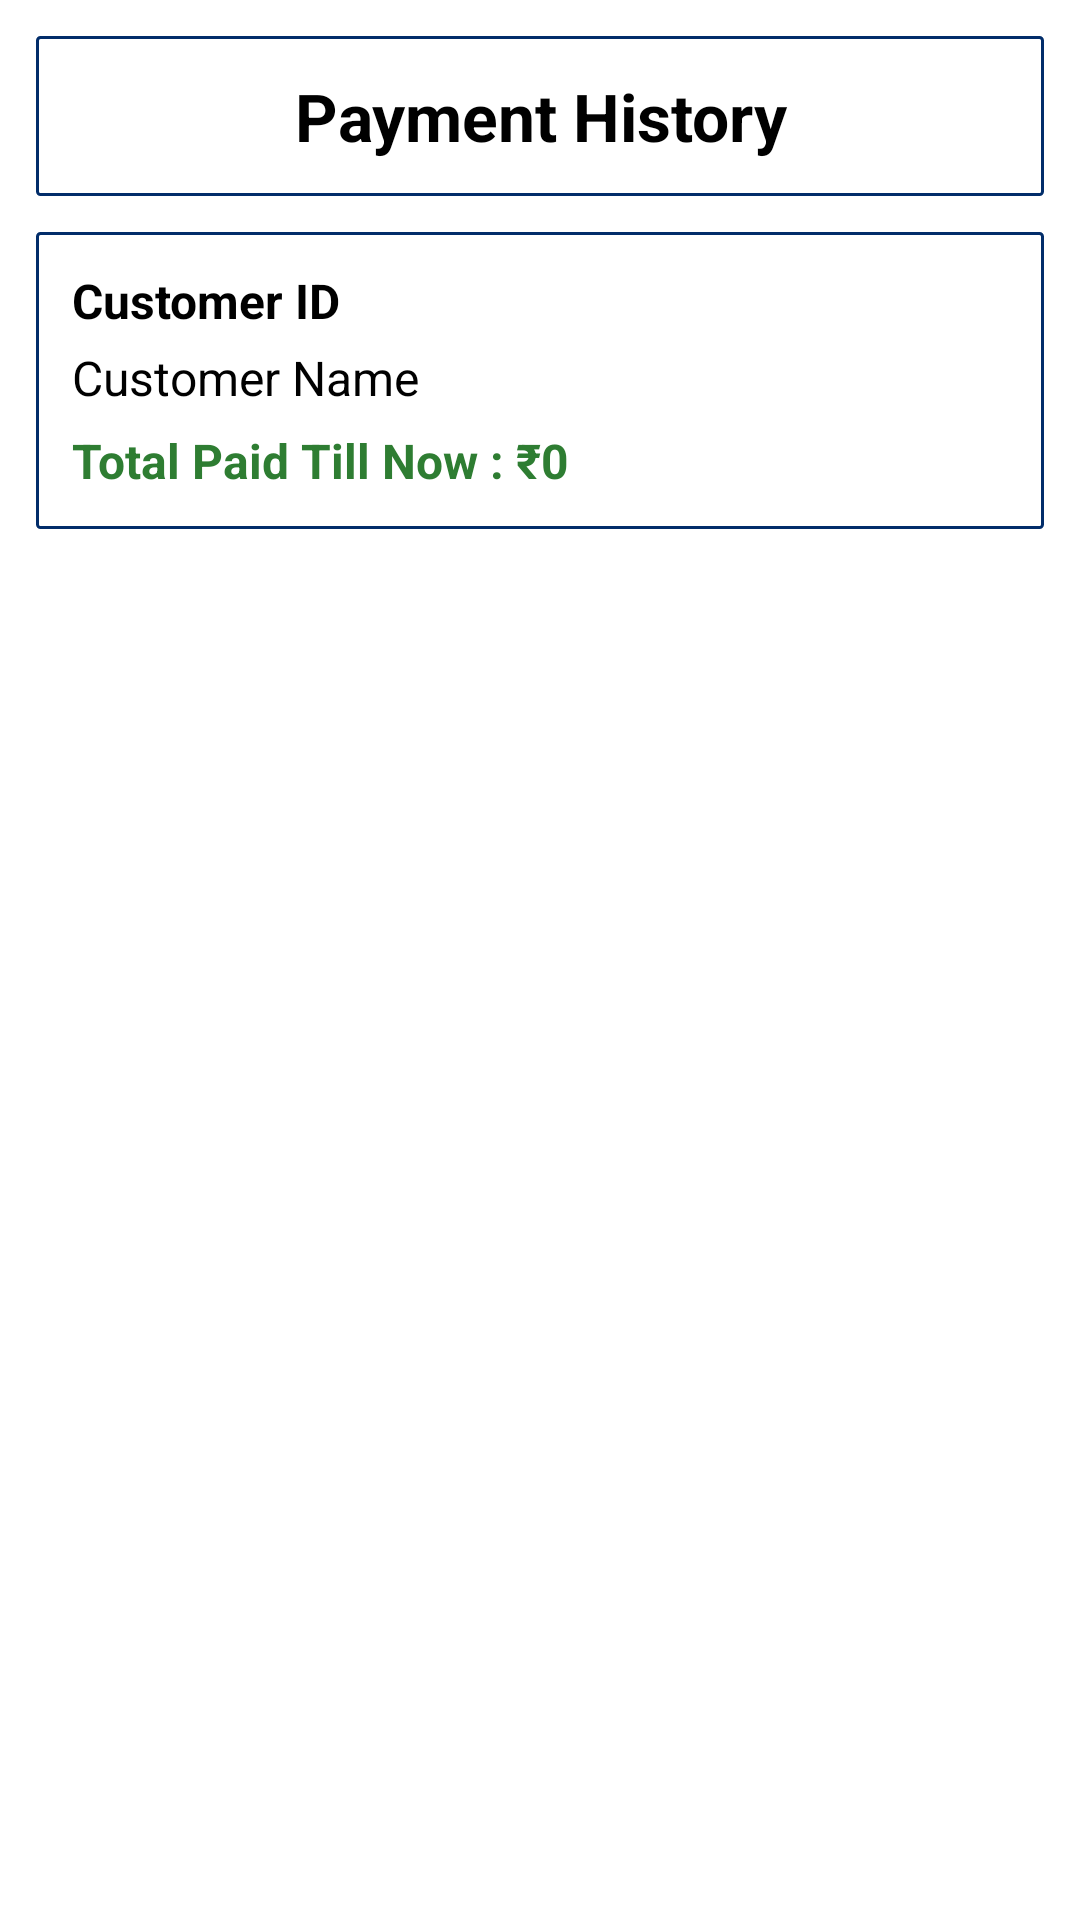

Write the Android layout XML for this screen, with the resource values it uses.
<!-- AndroidManifest.xml: application theme Theme.NavigationView -->
<!-- res/layout/paymentinfo_customer_fragment.xml -->
<?xml version="1.0" encoding="utf-8"?>
<LinearLayout
    xmlns:android="http://schemas.android.com/apk/res/android"
    android:layout_width="match_parent"
    android:layout_height="match_parent"
    android:orientation="vertical"
    android:background="@color/white"
    android:padding="12dp">

    <TextView
        android:layout_width="match_parent"
        android:layout_height="wrap_content"
        android:text="Payment History"
        android:textSize="22sp"
        android:textStyle="bold"
        android:gravity="center"
        android:padding="12dp"
        android:textColor="@color/black"
        android:background="@drawable/lenderborder2"/>

    <LinearLayout
        android:layout_width="match_parent"
        android:layout_height="wrap_content"
        android:orientation="vertical"
        android:layout_marginTop="12dp"
        android:background="@drawable/lenderborder2"
        android:padding="12dp">

        <TextView
            android:id="@+id/tvCustomerId"
            android:layout_width="match_parent"
            android:layout_height="wrap_content"
            android:text="Customer ID"
            android:textSize="16sp"
            android:textStyle="bold"
            android:textColor="@color/black"/>

        <TextView
            android:id="@+id/tvCustomerName"
            android:layout_width="match_parent"
            android:layout_height="wrap_content"
            android:text="Customer Name"
            android:textSize="16sp"
            android:layout_marginTop="4dp"
            android:textColor="@color/black"/>

        <TextView
            android:id="@+id/tvTotalPaid"
            android:layout_width="match_parent"
            android:layout_height="wrap_content"
            android:text="Total Paid Till Now : ₹0"
            android:textSize="16sp"
            android:textStyle="bold"
            android:textColor="#2E7D32"
            android:layout_marginTop="6dp"/>

    </LinearLayout>

    <ListView
        android:id="@+id/listCustomerPayments"
        android:layout_width="match_parent"
        android:layout_height="0dp"
        android:layout_weight="1"
        android:layout_marginTop="12dp"
        android:divider="@android:color/darker_gray"
        android:dividerHeight="1dp"/>

</LinearLayout>
<!-- resources referenced by this layout -->
<resources>
  <!-- drawable lenderborder2 (drawable) -->
  <?xml version="1.0" encoding="utf-8"?>
  <shape xmlns:android="http://schemas.android.com/apk/res/android"
      android:shape="rectangle">
      <stroke
          android:width="1dp"
          android:color="#022D6A">
  
      </stroke>
      <corners
          android:radius="1dp">
  
      </corners>
  
  </shape>
  <style name="Theme.NavigationView" parent="Base.Theme.NavigationView" />
  <style name="Base.Theme.NavigationView" parent="Theme.Material3.DayNight.NoActionBar">
          
          
          <item name="android:statusBarColor">#465297</item>
      </style>
  <!-- not gathered from this repository: default colours our renderer supplied (Android Studio template values) -->
  <color name="black">#FF000000</color>
  <color name="white">#FFFFFFFF</color>
</resources>
